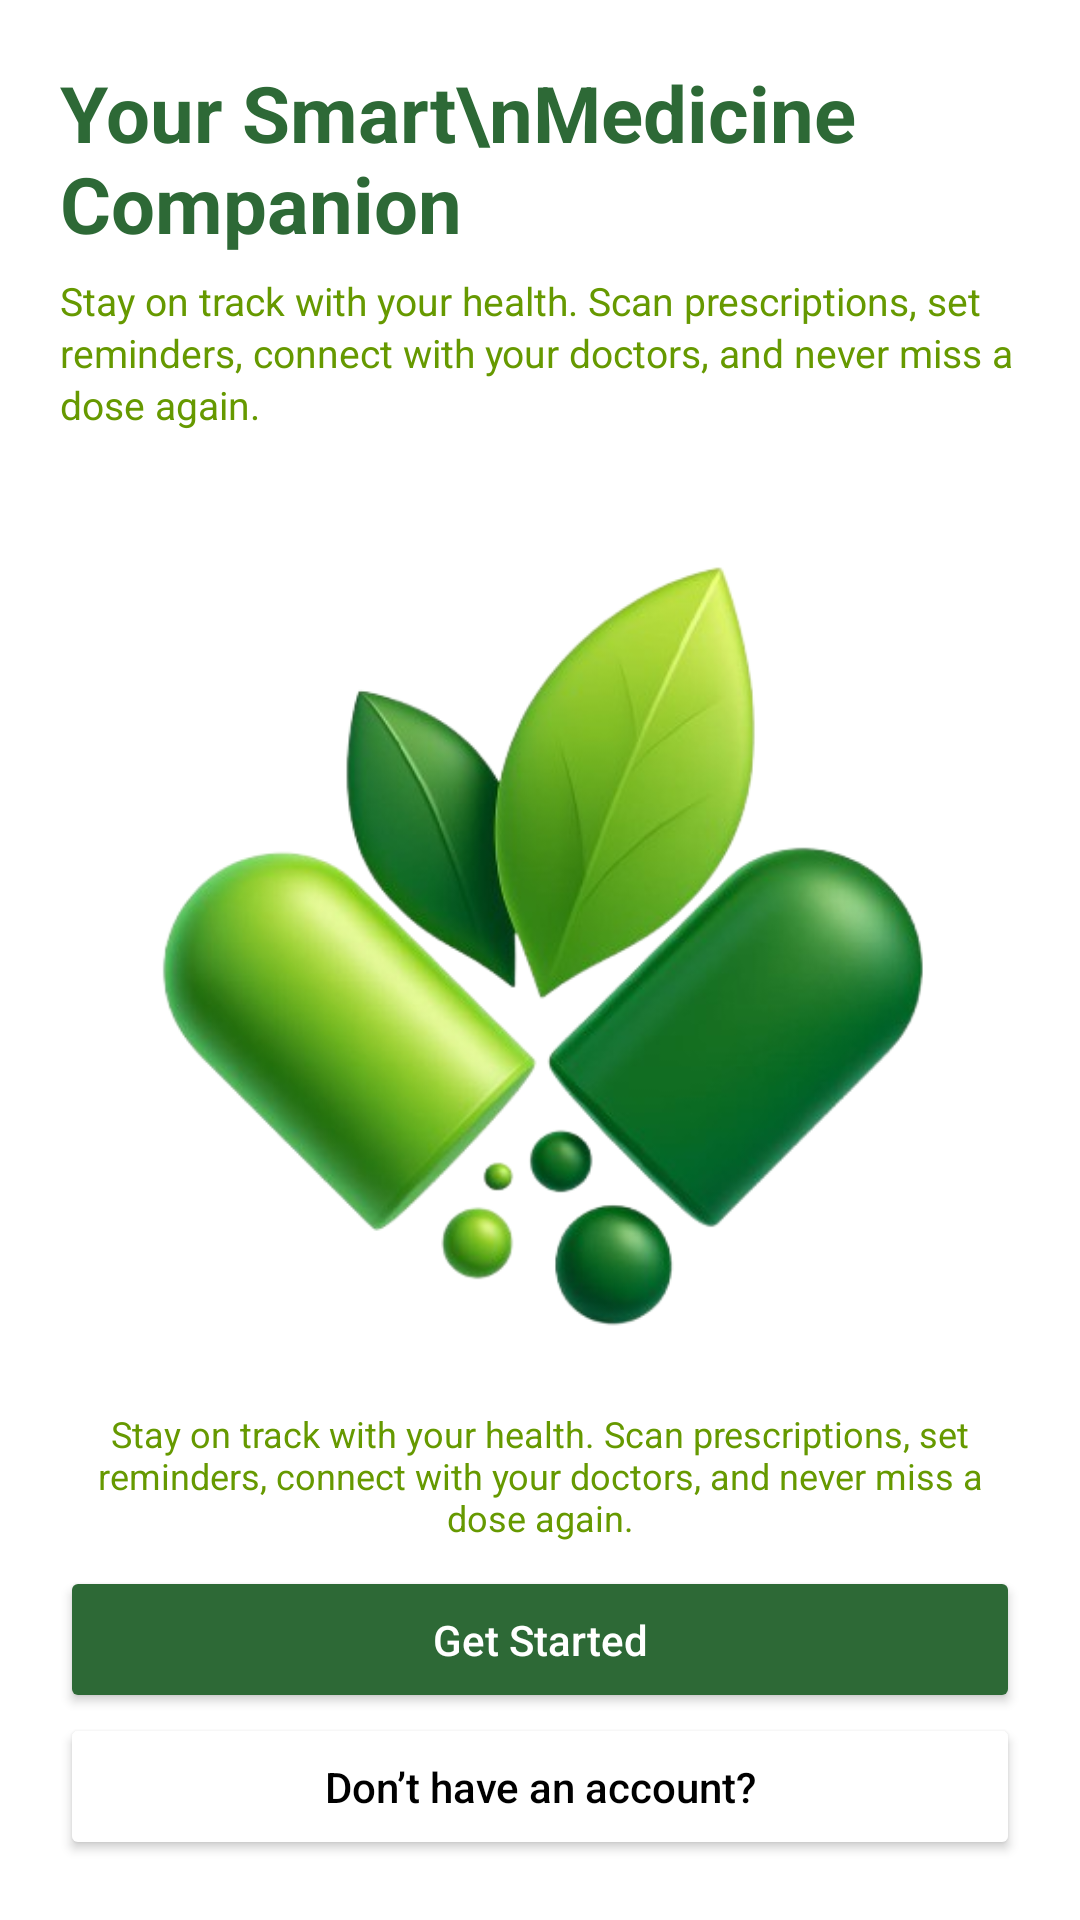

The Android layout XML behind this screen, and the referenced resources:
<!-- AndroidManifest.xml: application theme Theme.MedAssist -->
<!-- res/layout/activity_get_started.xml -->
<?xml version="1.0" encoding="utf-8"?>
<RelativeLayout xmlns:android="http://schemas.android.com/apk/res/android"
    android:layout_width="match_parent"
    android:layout_height="match_parent"
    android:background="@drawable/screen"
    android:padding="20dp">

    
    <LinearLayout
        android:id="@+id/mainContainer"
        android:layout_width="match_parent"
        android:layout_height="wrap_content"
        android:orientation="vertical"
        android:gravity="center_horizontal"
        android:layout_centerInParent="true"
        android:layout_above="@id/bottomContainer"
        android:layout_marginBottom="12dp">

        
        <TextView
            android:id="@+id/tvTitle"
            android:layout_width="match_parent"
            android:layout_height="wrap_content"
            android:text="Your Smart\nMedicine Companion"
            android:textStyle="bold"
            android:textColor="@color/green"
            android:gravity="start"
            android:layout_marginTop="0dp"
            android:textSize="26sp"
            android:autoSizeTextType="uniform"
            android:autoSizeMinTextSize="22sp"
            android:autoSizeMaxTextSize="26sp"
            android:autoSizeStepGranularity="1sp"/>

        
        <TextView
            android:id="@+id/tvSubtitle"
            android:layout_width="match_parent"
            android:layout_height="wrap_content"
            android:layout_marginTop="6dp"
            android:text="Stay on track with your health. Scan prescriptions, set reminders, connect with your doctors, and never miss a dose again."
            android:textColor="@android:color/holo_green_dark"
            android:gravity="start"
            android:lineSpacingExtra="2dp"
            android:textSize="13sp"
            android:autoSizeTextType="uniform"
            android:autoSizeMinTextSize="11sp"
            android:autoSizeMaxTextSize="13sp"
            android:autoSizeStepGranularity="1sp"/>

        
        <ImageView
            android:id="@+id/ivIllustration"
            android:layout_width="414dp"
            android:layout_height="322dp"
            android:layout_gravity="center"
            android:layout_marginTop="16dp"
            android:adjustViewBounds="true"
            android:contentDescription="Illustration"
            android:scaleType="fitCenter"
            android:src="@drawable/logo2" />

        
        <LinearLayout
            android:id="@+id/dotsLayout"
            android:layout_width="wrap_content"
            android:layout_height="wrap_content"
            android:layout_marginTop="8dp"
            android:orientation="horizontal"
            android:layout_gravity="center">

            <View
                android:layout_width="10dp"
                android:layout_height="10dp"
                android:layout_margin="5dp"
                android:background="@drawable/dot_active" />

            <View
                android:layout_width="10dp"
                android:layout_height="10dp"
                android:layout_margin="5dp"
                android:background="@drawable/dot_inactive" />
        </LinearLayout>
    </LinearLayout>

    
    <LinearLayout
        android:id="@+id/bottomContainer"
        android:layout_width="match_parent"
        android:layout_height="wrap_content"
        android:orientation="vertical"
        android:layout_alignParentBottom="true"
        android:gravity="center_horizontal">

        <TextView
            android:id="@+id/tvSmallSubtitle"
            android:layout_width="match_parent"
            android:layout_height="wrap_content"
            android:gravity="center"
            android:text="Stay on track with your health. Scan prescriptions, set reminders, connect with your doctors, and never miss a dose again."
            android:textColor="@android:color/holo_green_dark"
            android:textSize="12sp"
            android:layout_marginBottom="8dp" />

        <Button
            android:id="@+id/btnGetStarted"
            android:layout_width="match_parent"
            android:layout_height="wrap_content"
            android:backgroundTint="@color/green"
            android:paddingTop="15dp"
            android:paddingBottom="15dp"
            android:text="Get Started"
            android:textAllCaps="false"
            android:textColor="@android:color/white"
            android:layout_marginBottom="0dp" />

        <Button
            android:id="@+id/btnSignUp"
            android:layout_width="match_parent"
            android:layout_height="wrap_content"
            android:backgroundTint="@android:color/white"
            android:paddingTop="15dp"
            android:paddingBottom="15dp"
            android:text="Don’t have an account?"
            android:textAllCaps="false"
            android:textColor="@android:color/black" />
    </LinearLayout>

</RelativeLayout>
<!-- resources referenced by this layout -->
<resources>
  <color name="green">#2D6936</color>
  <!-- drawable dot_active (drawable) -->
  <shape xmlns:android="http://schemas.android.com/apk/res/android"
      android:shape="oval">
      <size android:width="10dp" android:height="10dp"/>
      <solid android:color="#3D7BFF"/>
  </shape>
  <!-- drawable dot_inactive (drawable) -->
  <shape xmlns:android="http://schemas.android.com/apk/res/android"
      android:shape="oval">
      <size android:width="10dp" android:height="10dp"/>
      <solid android:color="#D3D3D3"/>
  </shape>
  <!-- drawable logo2: png bitmap (drawable, 154250 bytes) -->
  <style name="Theme.MedAssist" parent="Theme.MaterialComponents.Light.NoActionBar">
          
          <item name="colorPrimary">@color/purple_500</item>
          <item name="colorPrimaryVariant">@color/purple_700</item>
          <item name="colorOnPrimary">@color/white</item>
          
          <item name="colorSecondary">@color/teal_200</item>
          <item name="colorSecondaryVariant">@color/teal_700</item>
          <item name="colorOnSecondary">@color/black</item>
          
          <item name="android:statusBarColor">@android:color/white</item>
          <item name="android:navigationBarColor">@android:color/white</item>
          <item name="android:windowLightStatusBar">true</item>
          <item name="android:windowLightNavigationBar">true</item>
      </style>
  <color name="purple_500">#FF6200EE</color>
  <color name="purple_700">#FF3700B3</color>
  <color name="white">#FFFFFFFF</color>
  <color name="teal_200">#FF03DAC5</color>
  <color name="teal_700">#FF018786</color>
  <color name="black">#FF000000</color>
</resources>
